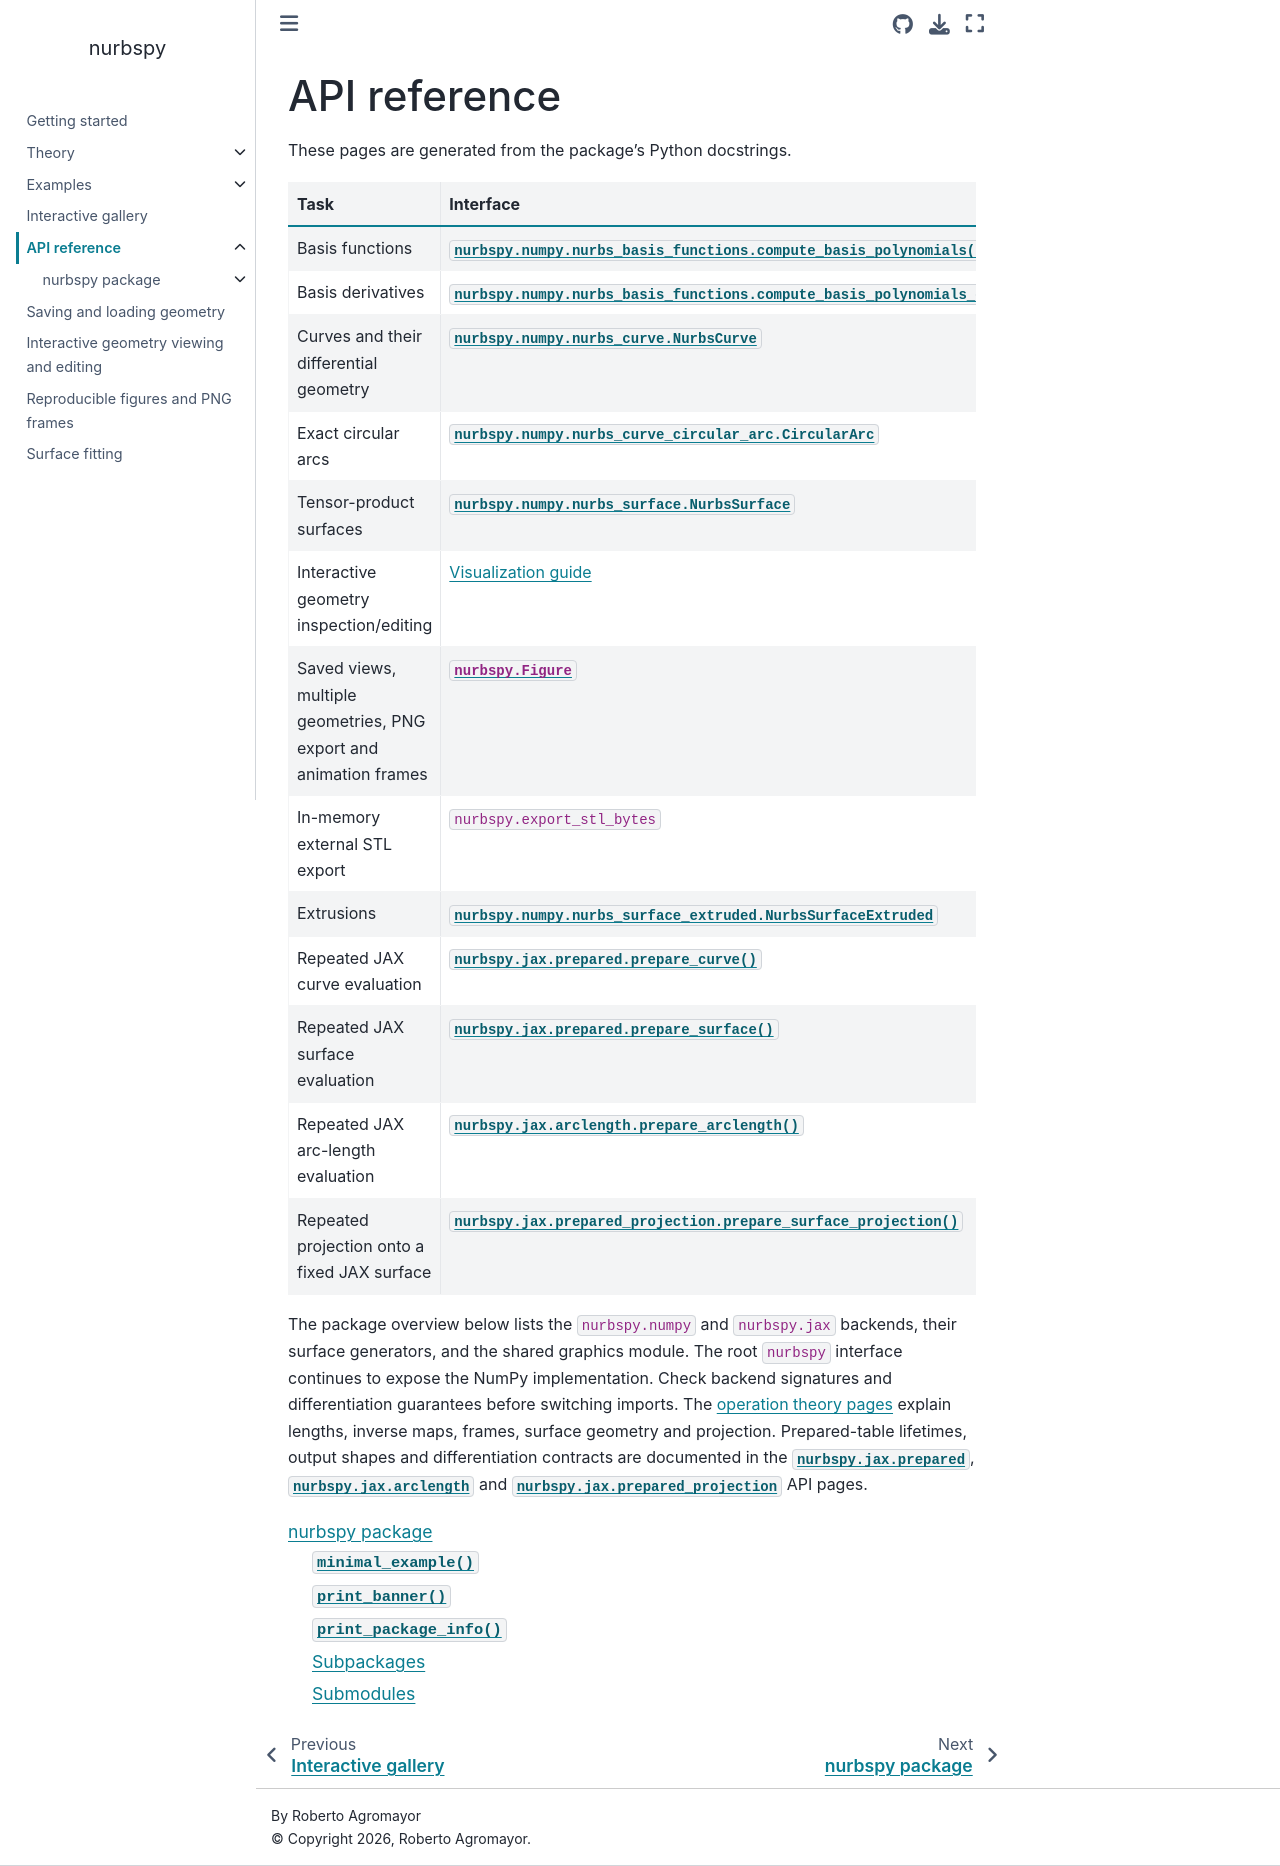

repository: turbo-sim/nurbspy · page: api_reference.html · generator: sphinx

# API reference

These pages are generated from the package's Python docstrings.

| Task | Interface |
| --- | --- |
| Basis functions | {func}`nurbspy.numpy.nurbs_basis_functions.compute_basis_polynomials` |
| Basis derivatives | {func}`nurbspy.numpy.nurbs_basis_functions.compute_basis_polynomials_derivatives` |
| Curves and their differential geometry | {class}`nurbspy.numpy.nurbs_curve.NurbsCurve` |
| Exact circular arcs | {class}`nurbspy.numpy.nurbs_curve_circular_arc.CircularArc` |
| Tensor-product surfaces | {class}`nurbspy.numpy.nurbs_surface.NurbsSurface` |
| Interactive geometry inspection/editing | [Visualization guide](visualization.md) |
| Saved views, multiple geometries, PNG export and animation frames | [`nurbspy.Figure`](figures.md) |
| In-memory external STL export | `nurbspy.export_stl_bytes` |
| Extrusions | {class}`nurbspy.numpy.nurbs_surface_extruded.NurbsSurfaceExtruded` |
| Repeated JAX curve evaluation | {func}`nurbspy.jax.prepared.prepare_curve` |
| Repeated JAX surface evaluation | {func}`nurbspy.jax.prepared.prepare_surface` |
| Repeated JAX arc-length evaluation | {func}`nurbspy.jax.arclength.prepare_arclength` |
| Repeated projection onto a fixed JAX surface | {func}`nurbspy.jax.prepared_projection.prepare_surface_projection` |

The package overview below lists the `nurbspy.numpy` and `nurbspy.jax`
backends, their surface generators, and the shared graphics module.
The root `nurbspy` interface continues to expose the NumPy implementation.
Check backend signatures and differentiation guarantees before switching imports.
The [operation theory pages](theory/index.md) explain lengths, inverse maps,
frames, surface geometry and projection. Prepared-table lifetimes, output
shapes and differentiation contracts are documented in the
{mod}`nurbspy.jax.prepared`, {mod}`nurbspy.jax.arclength` and
{mod}`nurbspy.jax.prepared_projection` API pages.

```{toctree}
:maxdepth: 2

api/nurbspy
```
